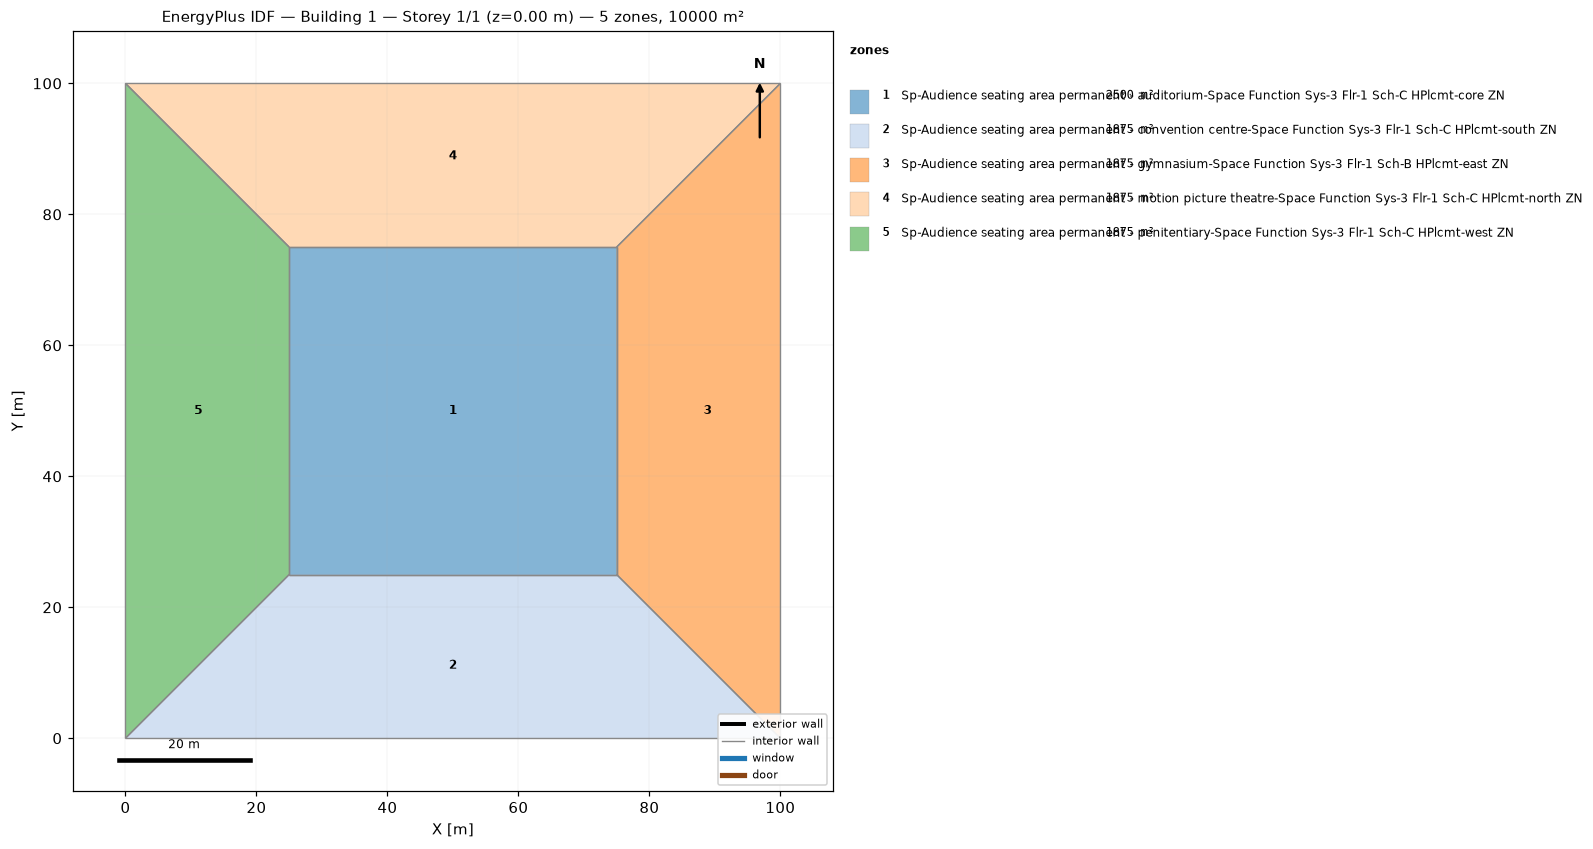
=== STOREY PLAN SPEC (per zone: floor XY polygon, exterior-wall plan segments, windows/doors) ===
zone 1: Sp-Audience seating area permanent - auditorium-Space Function Sys-3 Flr-1 Sch-C HPlcmt-core ZN  (2500.0 m²)
  floor: (25.00, 25.00) (25.00, 75.00) (75.00, 75.00) (75.00, 25.00)
  interior walls: 4
zone 2: Sp-Audience seating area permanent - convention centre-Space Function Sys-3 Flr-1 Sch-C HPlcmt-south ZN  (1875.0 m²)
  floor: (100.00, 0.00) (0.00, 0.00) (25.00, 25.00) (75.00, 25.00)
  interior walls: 4
zone 3: Sp-Audience seating area permanent - gymnasium-Space Function Sys-3 Flr-1 Sch-B HPlcmt-east ZN  (1875.0 m²)
  floor: (100.00, 100.00) (100.00, 0.00) (75.00, 25.00) (75.00, 75.00)
  interior walls: 4
zone 4: Sp-Audience seating area permanent - motion picture theatre-Space Function Sys-3 Flr-1 Sch-C HPlcmt-north ZN  (1875.0 m²)
  floor: (0.00, 100.00) (100.00, 100.00) (75.00, 75.00) (25.00, 75.00)
  interior walls: 4
zone 5: Sp-Audience seating area permanent - penitentiary-Space Function Sys-3 Flr-1 Sch-C HPlcmt-west ZN  (1875.0 m²)
  floor: (0.00, 0.00) (0.00, 100.00) (25.00, 75.00) (25.00, 25.00)
  interior walls: 4

=== DERIVED (storey summary) ===
Building: Building 1
Storey: 1 of 1  (floor level z = 0.00 m)
Storey gross floor area: 10000.0 m²
Zones on this storey: 5
  - Sp-Audience seating area permanent - auditorium-Space Function Sys-3 Flr-1 Sch-C HPlcmt-core ZN: floor 2500.0 m²
  - Sp-Audience seating area permanent - convention centre-Space Function Sys-3 Flr-1 Sch-C HPlcmt-south ZN: floor 1875.0 m²
  - Sp-Audience seating area permanent - gymnasium-Space Function Sys-3 Flr-1 Sch-B HPlcmt-east ZN: floor 1875.0 m²
  - Sp-Audience seating area permanent - motion picture theatre-Space Function Sys-3 Flr-1 Sch-C HPlcmt-north ZN: floor 1875.0 m²
  - Sp-Audience seating area permanent - penitentiary-Space Function Sys-3 Flr-1 Sch-C HPlcmt-west ZN: floor 1875.0 m²
Zone adjacency (shared interzone walls):
  - Sp-Audience seating area permanent - auditorium-Space Function Sys-3 Flr-1 Sch-C HPlcmt-core ZN ↔ Sp-Audience seating area permanent - convention centre-Space Function Sys-3 Flr-1 Sch-C HPlcmt-south ZN
  - Sp-Audience seating area permanent - auditorium-Space Function Sys-3 Flr-1 Sch-C HPlcmt-core ZN ↔ Sp-Audience seating area permanent - gymnasium-Space Function Sys-3 Flr-1 Sch-B HPlcmt-east ZN
  - Sp-Audience seating area permanent - auditorium-Space Function Sys-3 Flr-1 Sch-C HPlcmt-core ZN ↔ Sp-Audience seating area permanent - motion picture theatre-Space Function Sys-3 Flr-1 Sch-C HPlcmt-north ZN
  - Sp-Audience seating area permanent - auditorium-Space Function Sys-3 Flr-1 Sch-C HPlcmt-core ZN ↔ Sp-Audience seating area permanent - penitentiary-Space Function Sys-3 Flr-1 Sch-C HPlcmt-west ZN
  - Sp-Audience seating area permanent - convention centre-Space Function Sys-3 Flr-1 Sch-C HPlcmt-south ZN ↔ Sp-Audience seating area permanent - gymnasium-Space Function Sys-3 Flr-1 Sch-B HPlcmt-east ZN
  - Sp-Audience seating area permanent - convention centre-Space Function Sys-3 Flr-1 Sch-C HPlcmt-south ZN ↔ Sp-Audience seating area permanent - penitentiary-Space Function Sys-3 Flr-1 Sch-C HPlcmt-west ZN
  - Sp-Audience seating area permanent - gymnasium-Space Function Sys-3 Flr-1 Sch-B HPlcmt-east ZN ↔ Sp-Audience seating area permanent - motion picture theatre-Space Function Sys-3 Flr-1 Sch-C HPlcmt-north ZN
  - Sp-Audience seating area permanent - motion picture theatre-Space Function Sys-3 Flr-1 Sch-C HPlcmt-north ZN ↔ Sp-Audience seating area permanent - penitentiary-Space Function Sys-3 Flr-1 Sch-C HPlcmt-west ZN